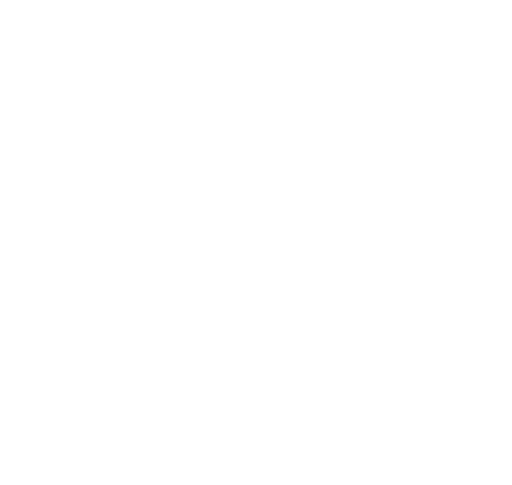
t = 0.00 s
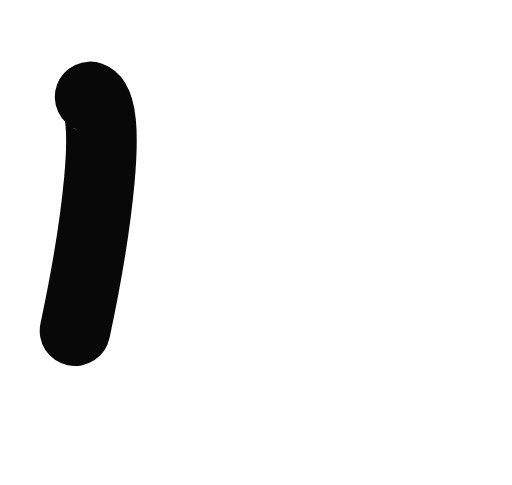
t = 0.03 s
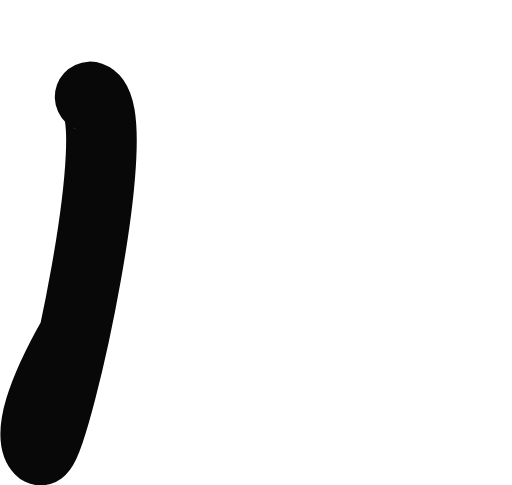
t = 0.06 s
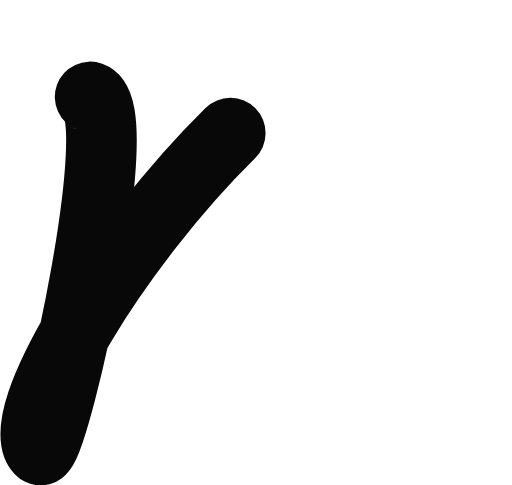
t = 0.09 s
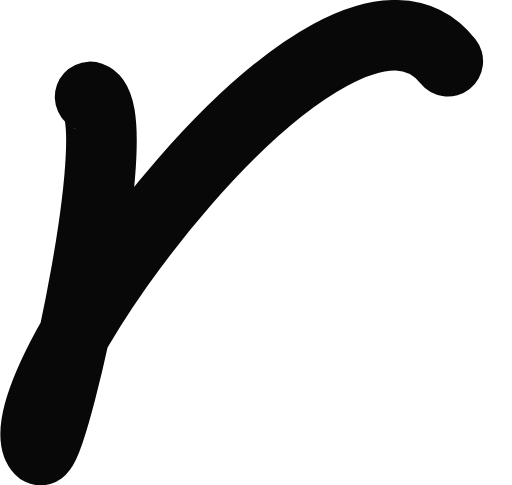
t = 0.12 s
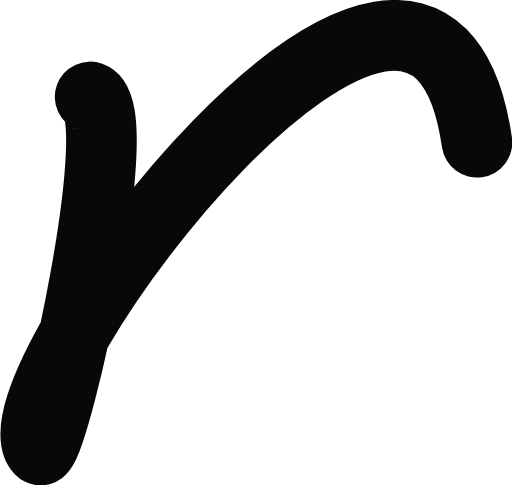
t = 0.13 s

The animated SVG that drew these frames (rendered in a browser with its animation timeline set to each time). Animation: 2 CSS @keyframes rules; one cycle of 0.13 s.

<svg xmlns="http://www.w3.org/2000/svg" width="28.97" height="27.47" viewBox="0 0 28.97 27.47" style=""><style>.cls-1{fill:none;stroke:#080808;stroke-linecap:round;stroke-linejoin:round;stroke-width:4px;}</style><path class="cls-1 ztapjZDC_0" d="M5.09,5.49c2.19.8-1.86,19.28-2.81,20C-.9,22.11,24.16-11.46,27,8.06"></path><style data-made-with="vivus-instant">.ztapjZDC_0{stroke-dasharray:62 64;stroke-dashoffset:63;animation:ztapjZDC_draw 130ms linear 0ms forwards;}@keyframes ztapjZDC_draw{100%{stroke-dashoffset:0;}}@keyframes ztapjZDC_fade{0%{stroke-opacity:1;}91.30434782608695%{stroke-opacity:1;}100%{stroke-opacity:0;}}</style></svg>